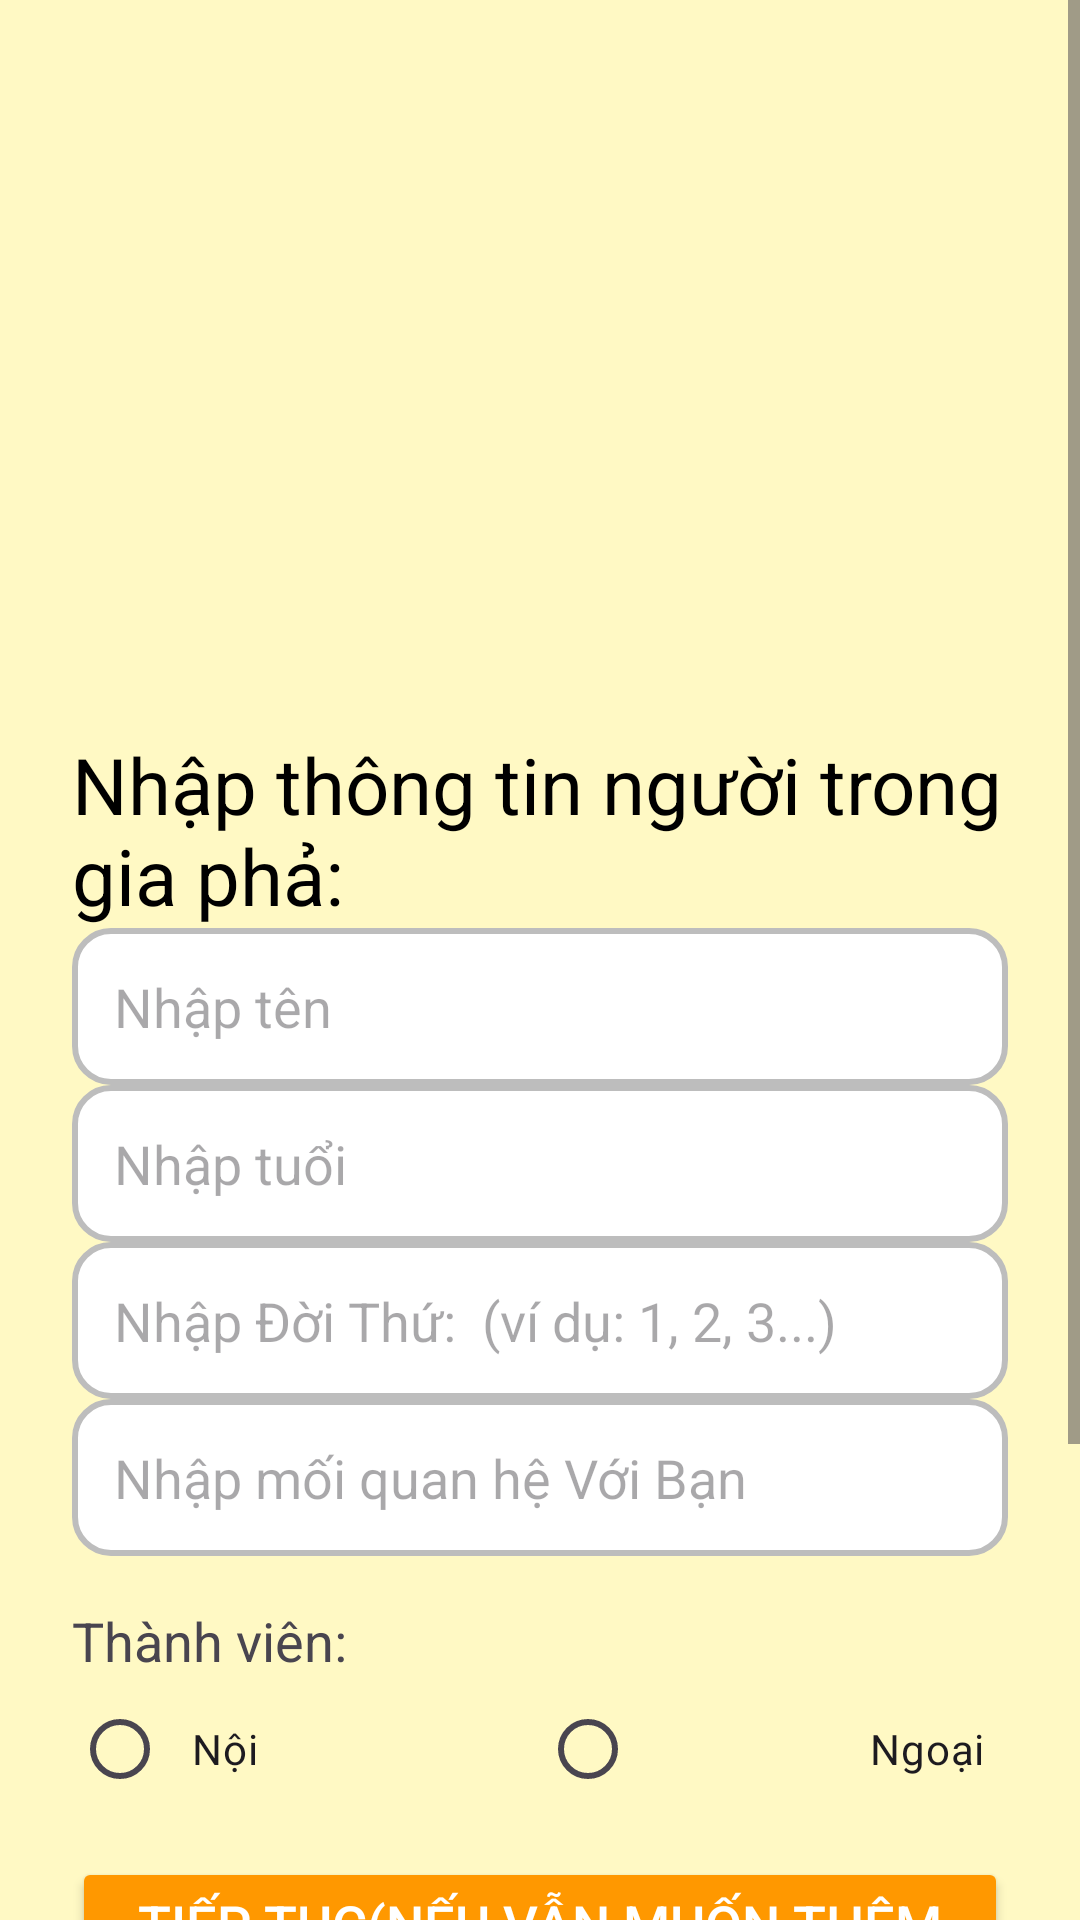

Write the Android layout XML for this screen, with the resource values it uses.
<!-- AndroidManifest.xml: application theme Theme.Phanmemgiapha -->
<!-- res/layout/sodoi.xml -->
<ScrollView xmlns:android="http://schemas.android.com/apk/res/android"
    xmlns:app="http://schemas.android.com/apk/res-auto"
    xmlns:tools="http://schemas.android.com/tools"
    android:layout_width="match_parent"
    android:layout_height="match_parent"
    android:background="#FFF9C4"
    tools:context=".SodoiActivity">

    <androidx.constraintlayout.widget.ConstraintLayout
        android:layout_width="match_parent"
        android:layout_height="wrap_content"
        android:padding="24dp">

        <TextView
            android:id="@+id/textView"
            android:layout_width="0dp"
            android:layout_height="220dp"
            android:background="@drawable/anhtitel"
            android:layout_marginBottom="32dp"
            app:layout_constraintTop_toTopOf="parent"
            app:layout_constraintStart_toStartOf="parent"
            app:layout_constraintEnd_toEndOf="parent" />

        <TextView
            android:id="@+id/textViewNhapThongTin"
            android:layout_width="0dp"
            android:layout_height="wrap_content"
            android:text="Nhập thông tin người trong gia phả:"
            android:textSize="26sp"
            android:textColor="#000"
            app:layout_constraintTop_toBottomOf="@id/textView"
            app:layout_constraintStart_toStartOf="parent"
            app:layout_constraintEnd_toEndOf="parent"
            android:layout_marginBottom="16dp" />

        <EditText
            android:id="@+id/ten"
            android:layout_width="0dp"
            android:layout_height="wrap_content"
            android:hint="Nhập tên "
            android:textSize="18sp"
            android:background="@drawable/box"
            android:padding="14dp"
            app:layout_constraintTop_toBottomOf="@id/textViewNhapThongTin"
            app:layout_constraintStart_toStartOf="parent"
            app:layout_constraintEnd_toEndOf="parent"
            android:layout_marginBottom="18dp" />

        <EditText
            android:id="@+id/tuoi"
            android:layout_width="0dp"
            android:layout_height="wrap_content"
            android:hint="Nhập tuổi "
            android:textSize="18sp"
            android:background="@drawable/box"
            android:padding="14dp"
            android:inputType="number"
            app:layout_constraintTop_toBottomOf="@id/ten"
            app:layout_constraintStart_toStartOf="parent"
            app:layout_constraintEnd_toEndOf="parent"
            android:layout_marginBottom="18dp" />

        <EditText
            android:id="@+id/thehe"
            android:layout_width="0dp"
            android:layout_height="wrap_content"
            android:background="@drawable/box"
            android:hint="Nhập Đời Thứ:  (ví dụ: 1, 2, 3...)"
            android:inputType="number"
            android:padding="14dp"
            android:textSize="18sp"
            app:layout_constraintEnd_toEndOf="@id/tuoi"
            app:layout_constraintStart_toStartOf="@id/tuoi"
            app:layout_constraintTop_toBottomOf="@id/tuoi"
            android:layout_marginBottom="18dp" />

        <EditText
            android:id="@+id/moiquanhe"
            android:layout_width="0dp"
            android:layout_height="wrap_content"
            android:hint="Nhập mối quan hệ Với Bạn"
            android:textSize="18sp"
            android:background="@drawable/box"
            android:padding="14dp"
            app:layout_constraintTop_toBottomOf="@id/thehe"
            app:layout_constraintStart_toStartOf="parent"
            app:layout_constraintEnd_toEndOf="parent"
            android:layout_marginBottom="18dp" />

        <TextView
            android:id="@+id/textViewBenNoiNgoai"
            android:layout_width="wrap_content"
            android:layout_height="wrap_content"
            android:text="Thành viên:"
            android:textSize="18sp"
            android:layout_marginTop="16dp"
            app:layout_constraintTop_toBottomOf="@+id/moiquanhe"
            app:layout_constraintStart_toStartOf="parent" />

        <RadioGroup
            android:id="@+id/radioGroupNoiNgoai"
            android:layout_width="0dp"
            android:layout_height="wrap_content"
            android:orientation="horizontal"
            app:layout_constraintTop_toBottomOf="@+id/textViewBenNoiNgoai"
            app:layout_constraintStart_toStartOf="parent"
            app:layout_constraintEnd_toEndOf="parent">

            <RadioButton
                android:id="@+id/radioButtonNgoai"
                android:layout_width="0dp"
                android:layout_height="wrap_content"
                android:layout_weight="1"
                android:text="Nội"
                android:textAlignment="textStart"
                android:paddingStart="8dp" />

            <RadioButton
                android:id="@+id/radioButtonNoi"
                android:layout_width="0dp"
                android:layout_height="wrap_content"
                android:layout_weight="1"
                android:text="Ngoại"
                android:textAlignment="textEnd"
                android:paddingEnd="8dp" />

        </RadioGroup>

        <LinearLayout
            android:layout_width="0dp"
            android:layout_height="wrap_content"
            android:orientation="vertical"
            app:layout_constraintTop_toBottomOf="@id/radioGroupNoiNgoai"
            app:layout_constraintStart_toStartOf="parent"
            app:layout_constraintEnd_toEndOf="parent">

            <Button
                android:id="@+id/tieptuc"
                android:layout_width="match_parent"
                android:layout_height="60dp"
                android:layout_marginTop="12dp"
                android:backgroundTint="#FF9800"
                android:text="Tiếp Tục(Nếu Vẫn Muốn Thêm Người)"
                android:textColor="#FFF"
                android:textSize="18sp" />

            <Button
                android:id="@+id/xacnhan"
                android:layout_width="match_parent"
                android:layout_height="60dp"
                android:text="Xác Nhận(Ấn Nếu Bạn Đã Nhập Đủ)"
                android:textSize="18sp"
                android:backgroundTint="#4CAF50"
                android:textColor="#FFF"
                android:layout_marginTop="16dp" />

            <Button
                android:id="@+id/quaylai"
                android:layout_width="match_parent"
                android:layout_height="60dp"
                android:layout_marginTop="12dp"
                android:backgroundTint="#FF5722"
                android:text="Quay Lại"
                android:textColor="#FFF" />
        </LinearLayout>

    </androidx.constraintlayout.widget.ConstraintLayout>
</ScrollView>
<!-- resources referenced by this layout -->
<resources>
  <!-- drawable box (drawable) -->
  <?xml version="1.0" encoding="utf-8"?>
  <shape xmlns:android="http://schemas.android.com/apk/res/android">
      <solid android:color="#FFFFFF"/>
      <corners android:radius="12dp"/>
      <stroke android:color="#BDBDBD"
          android:width="2dp"/>
      <padding
          android:left="10dp"
          android:top="10dp"
          android:right="10dp"
          android:bottom="10dp"/>
  </shape>
  <style name="Theme.Phanmemgiapha" parent="Base.Theme.Phanmemgiapha" />
  <style name="Base.Theme.Phanmemgiapha" parent="Theme.Material3.DayNight.NoActionBar">
          
          
      </style>
</resources>
